pico-8 play session: no input (idle), after a click and taps of 🅾, ❎, 🅾+❎, 🅾 in the second before t = 0

[t = 1 s] idle ~1s (no d-pad/buttons)
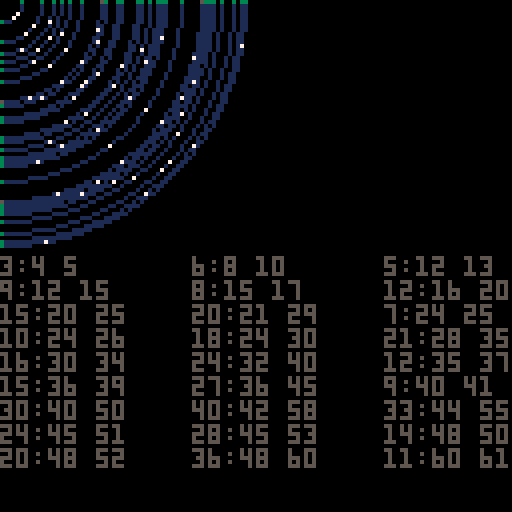

pico-8 cartridge
version 18
__lua__
cls()

function draw_stuff(mode)
	a=0 b=64
	for y=1,64 do
		for x=1,64 do
			c_test=sqrt(x*x+y*y)
			if c_test==flr(c_test) and c_test<=64 then
				if mode==0 then
					circ(0,0,c_test,1)
				else
					pset(x,y,7)
					pset(c_test,0,pget(c_test,0)+1)
					pset(0,c_test,pget(0,c_test)+1)
					if x<=y then
						print(x..":"..y.." "..c_test,a,b,5)
						a+=48
						if a>=128 then
							a=0
							b+=6
						end
					end
				end
			end
		end
	end
end

draw_stuff(0)
draw_stuff(1)

function _update()
end
__gfx__
00000000000000000000000000000000000000000000000000000000000000000000000000000000000000000000000000000000000000000000000000000000
00000000000000000000000000000000000000000000000000000000000000000000000000000000000000000000000000000000000000000000000000000000
00700700000000000000000000000000000000000000000000000000000000000000000000000000000000000000000000000000000000000000000000000000
00077000000000000000000000000000000000000000000000000000000000000000000000000000000000000000000000000000000000000000000000000000
00077000000000000000000000000000000000000000000000000000000000000000000000000000000000000000000000000000000000000000000000000000
00700700000000000000000000000000000000000000000000000000000000000000000000000000000000000000000000000000000000000000000000000000
